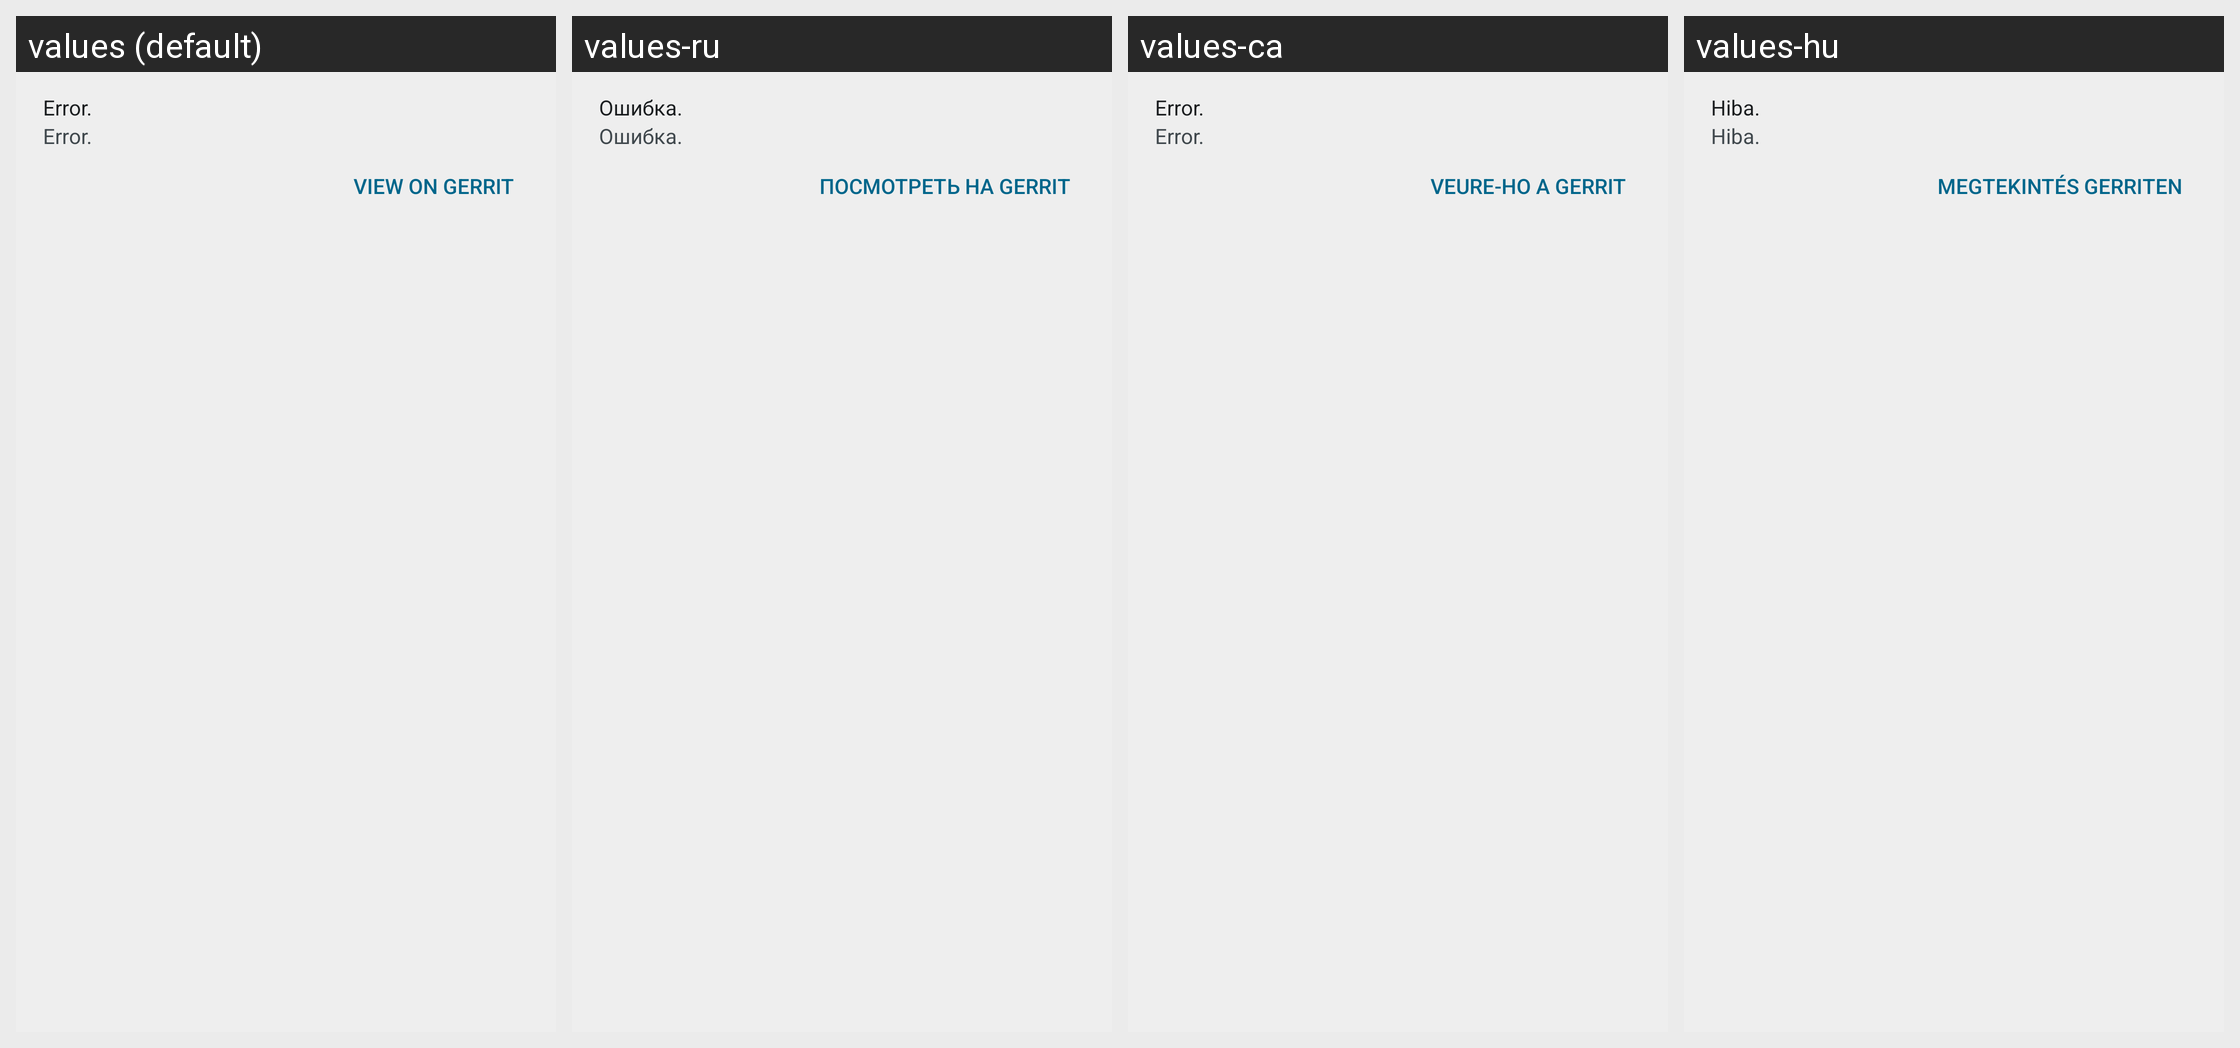

This grid shows one Android layout under several languages. Give, for every string resource on the screen, its name, the default text and each shown locale's text.
Android screen res/layout/list_entry.xml rendered under 4 locales, left to right: values (default), values-ru, values-ca, values-hu. Device: Nexus 5 (rendered at 1080×1920; each locale shown at half size, 540×960, under a caption strip naming it); theme Theme.HashStyle.
Other locales in the repository, not shown: values-az-rAZ, values-cs, values-de, values-es, values-et, values-fi, values-fr, values-it, values-ja, values-nb, values-nl, values-pt-rBR, values-pt-rPT, values-sk, values-tr, values-zh-rCN, values-zh-rTW.
Strings drawn on this screen, with the default value and each locale's value (text and hints the layout hard-codes appear in the picture but are not listed):

error
  values: Error.
  values-ru: Ошибка.
  values-ca: Error.
  values-hu: Hiba.

open_gerrit
  values: View on Gerrit
  values-ru: Посмотреть на Gerrit
  values-ca: Veure-ho a Gerrit
  values-hu: Megtekintés Gerriten
